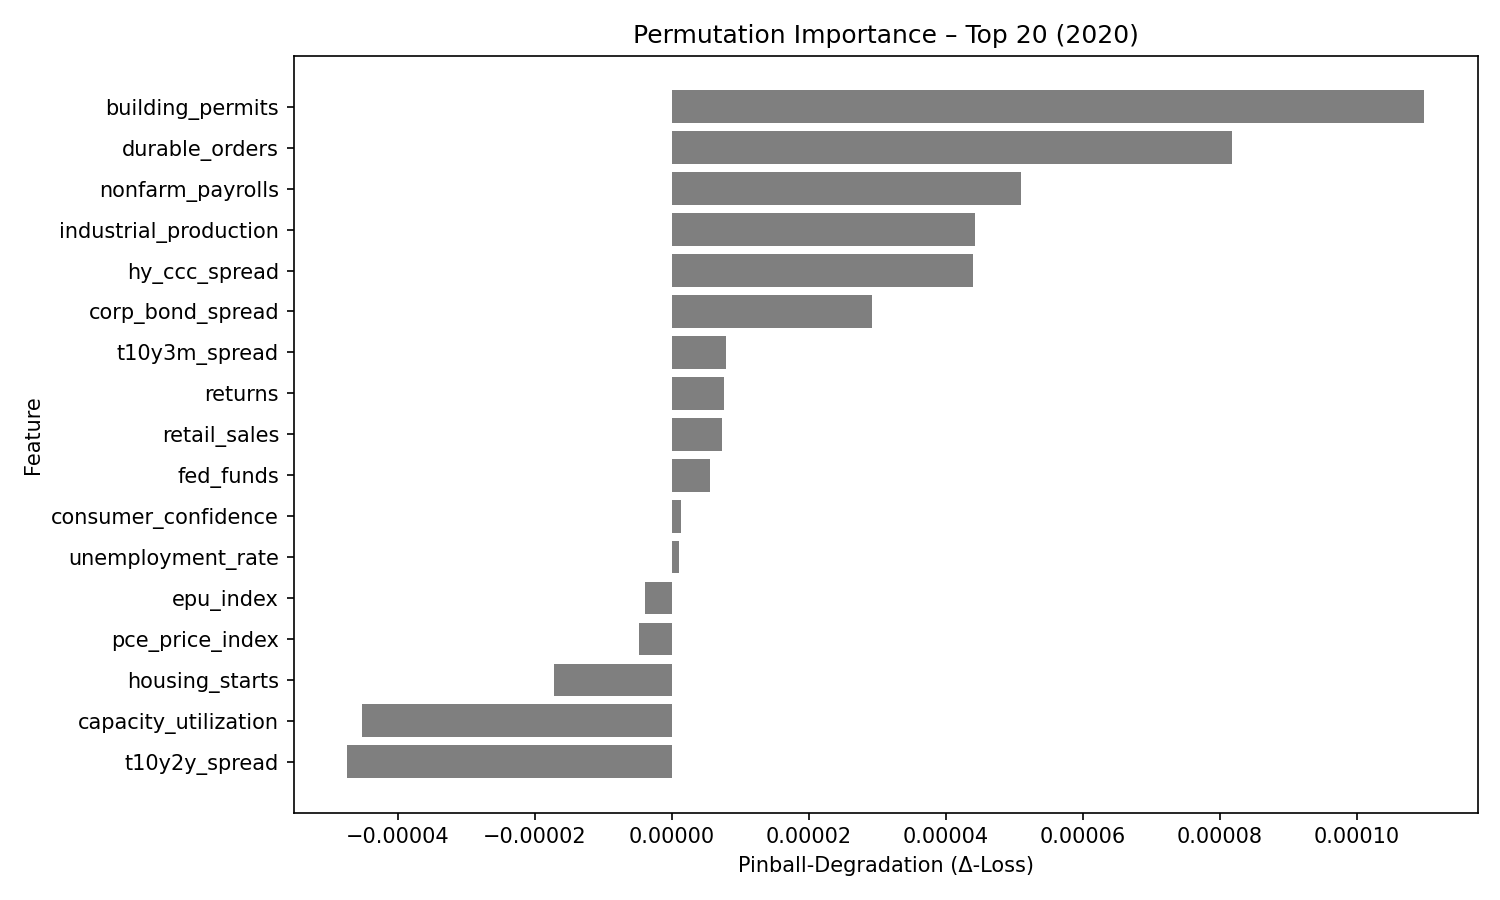

The data file committed next to this chart (first rows):
feature, pinball_degradation
building_permits, 0.0001098
durable_orders, 8.1756385e-05
nonfarm_payrolls, 5.092728e-05
industrial_production, 4.4324202e-05
hy_ccc_spread, 4.4017797e-05
corp_bond_spread, 2.918113e-05
t10y3m_spread, 7.936498e-06
returns, 7.5513963e-06
retail_sales, 7.2624534e-06
fed_funds, 5.6000426e-06
consumer_confidence, 1.3934914e-06
unemployment_rate, 9.883661e-07
epu_index, -3.9602164e-06
pce_price_index, -4.7779176e-06
housing_starts, -1.7179409e-05
capacity_utilization, -4.52518e-05
t10y2y_spread, -4.736241e-05
